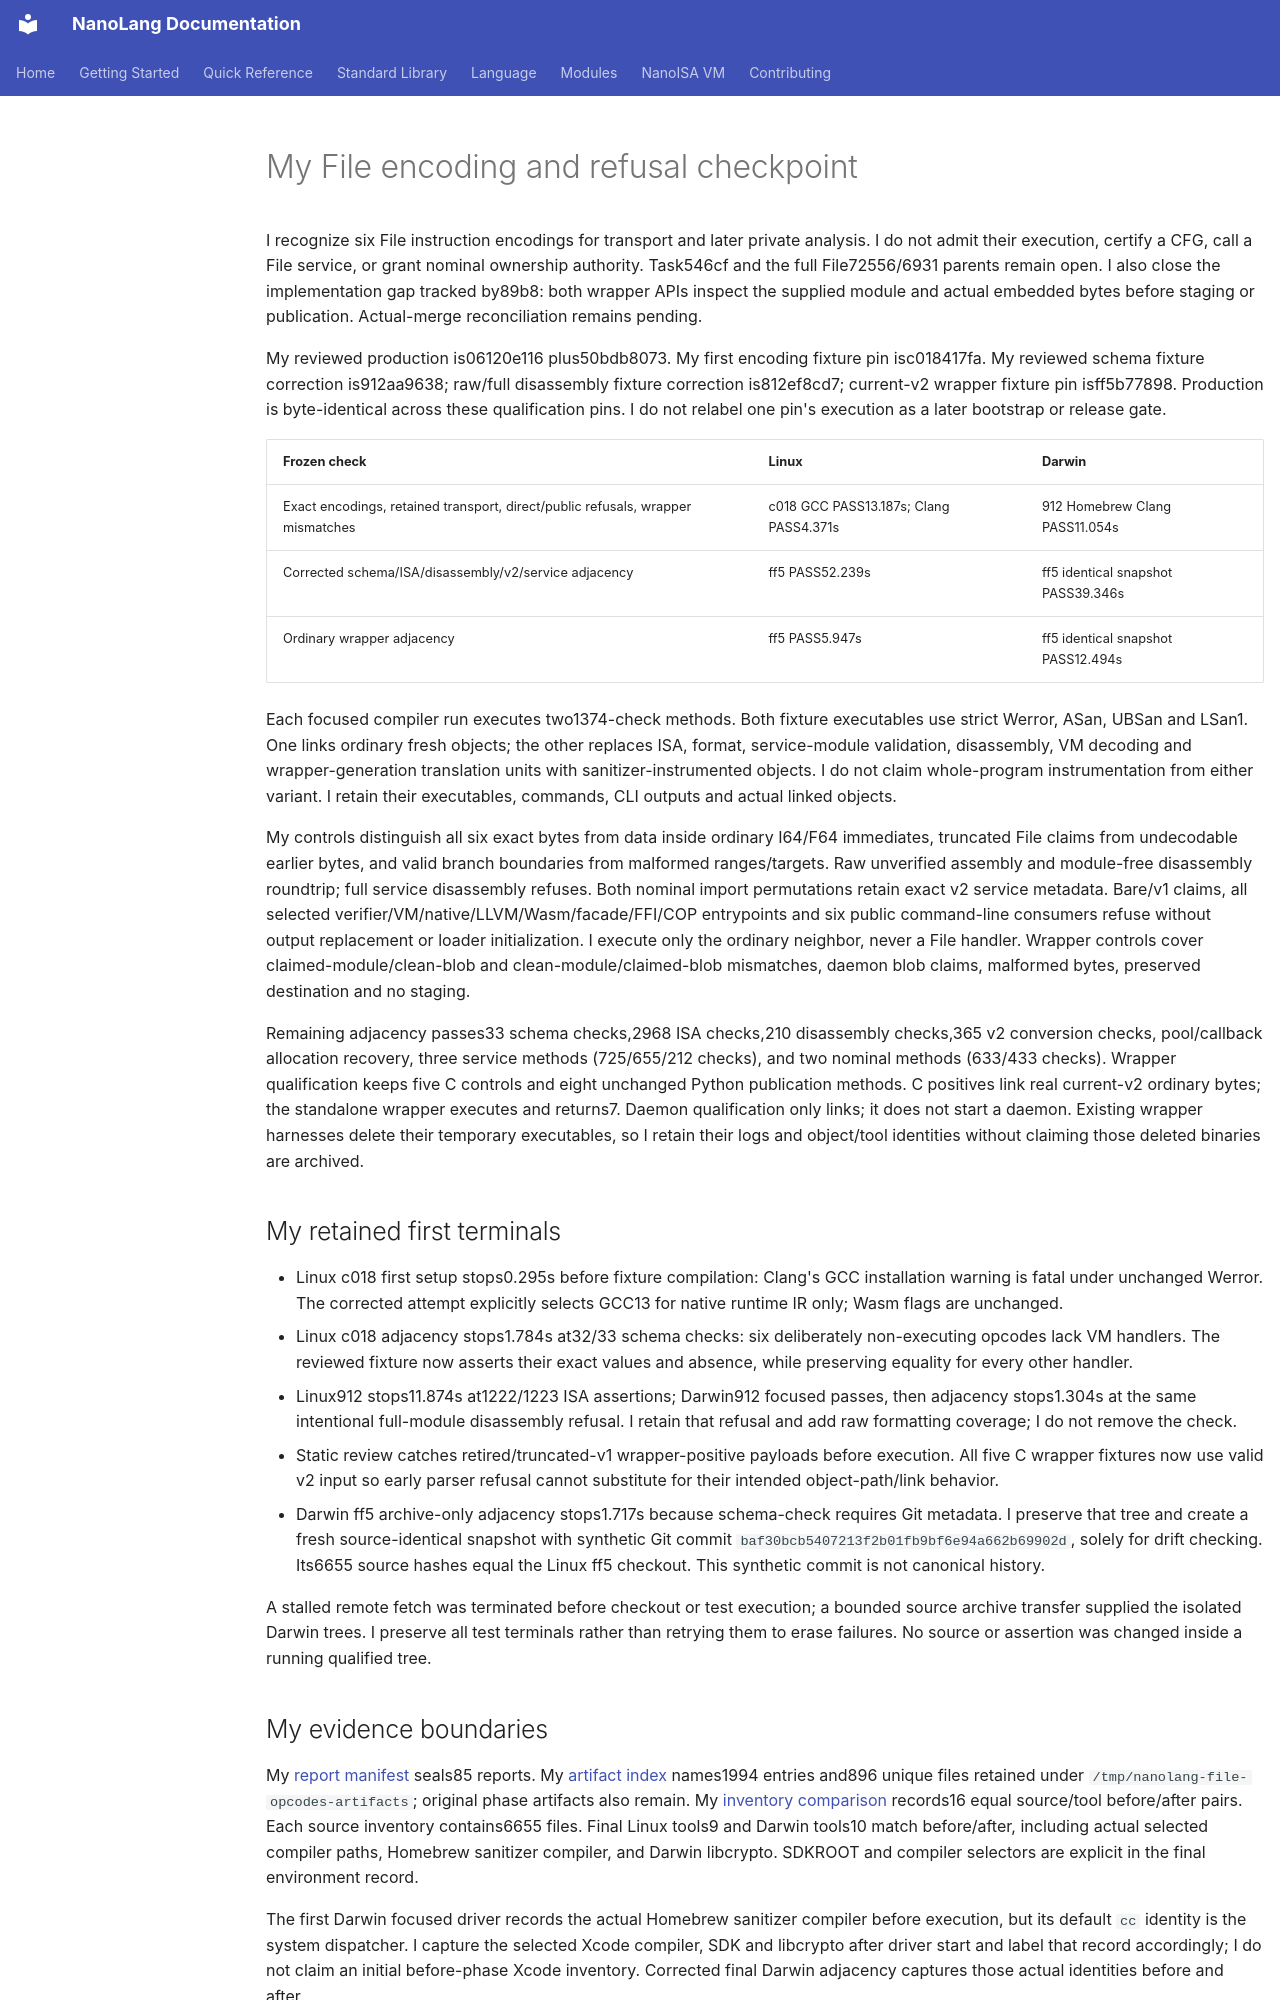

repository: jordanhubbard/nanolang · page: evidence/file-opcode-encoding/index.html · generator: mkdocs

# My File encoding and refusal checkpoint

I recognize six File instruction encodings for transport and later private analysis. I do not admit their execution, certify a CFG, call a File service, or grant nominal ownership authority. Task546cf and the full File72556/6931 parents remain open. I also close the implementation gap tracked by89b8: both wrapper APIs inspect the supplied module and actual embedded bytes before staging or publication. Actual-merge reconciliation remains pending.

My reviewed production is06120e116 plus50bdb8073. My first encoding fixture pin isc018417fa. My reviewed schema fixture correction is912aa9638; raw/full disassembly fixture correction is812ef8cd7; current-v2 wrapper fixture pin isff5b77898. Production is byte-identical across these qualification pins. I do not relabel one pin's execution as a later bootstrap or release gate.

| Frozen check | Linux | Darwin |
|---|---|---|
| Exact encodings, retained transport, direct/public refusals, wrapper mismatches | c018 GCC PASS13.187s; Clang PASS4.371s | 912 Homebrew Clang PASS11.054s |
| Corrected schema/ISA/disassembly/v2/service adjacency | ff5 PASS52.239s | ff5 identical snapshot PASS39.346s |
| Ordinary wrapper adjacency | ff5 PASS5.947s | ff5 identical snapshot PASS12.494s |

Each focused compiler run executes two1374-check methods. Both fixture executables use strict Werror, ASan, UBSan and LSan1. One links ordinary fresh objects; the other replaces ISA, format, service-module validation, disassembly, VM decoding and wrapper-generation translation units with sanitizer-instrumented objects. I do not claim whole-program instrumentation from either variant. I retain their executables, commands, CLI outputs and actual linked objects.

My controls distinguish all six exact bytes from data inside ordinary I64/F64 immediates, truncated File claims from undecodable earlier bytes, and valid branch boundaries from malformed ranges/targets. Raw unverified assembly and module-free disassembly roundtrip; full service disassembly refuses. Both nominal import permutations retain exact v2 service metadata. Bare/v1 claims, all selected verifier/VM/native/LLVM/Wasm/facade/FFI/COP entrypoints and six public command-line consumers refuse without output replacement or loader initialization. I execute only the ordinary neighbor, never a File handler. Wrapper controls cover claimed-module/clean-blob and clean-module/claimed-blob mismatches, daemon blob claims, malformed bytes, preserved destination and no staging.

Remaining adjacency passes33 schema checks,2968 ISA checks,210 disassembly checks,365 v2 conversion checks, pool/callback allocation recovery, three service methods (725/655/212 checks), and two nominal methods (633/433 checks). Wrapper qualification keeps five C controls and eight unchanged Python publication methods. C positives link real current-v2 ordinary bytes; the standalone wrapper executes and returns7. Daemon qualification only links; it does not start a daemon. Existing wrapper harnesses delete their temporary executables, so I retain their logs and object/tool identities without claiming those deleted binaries are archived.

## My retained first terminals

- Linux c018 first setup stops0.295s before fixture compilation: Clang's GCC installation warning is fatal under unchanged Werror. The corrected attempt explicitly selects GCC13 for native runtime IR only; Wasm flags are unchanged.
- Linux c018 adjacency stops1.784s at32/33 schema checks: six deliberately non-executing opcodes lack VM handlers. The reviewed fixture now asserts their exact values and absence, while preserving equality for every other handler.
- Linux912 stops11.874s at1222/1223 ISA assertions; Darwin912 focused passes, then adjacency stops1.304s at the same intentional full-module disassembly refusal. I retain that refusal and add raw formatting coverage; I do not remove the check.
- Static review catches retired/truncated-v1 wrapper-positive payloads before execution. All five C wrapper fixtures now use valid v2 input so early parser refusal cannot substitute for their intended object-path/link behavior.
- Darwin ff5 archive-only adjacency stops1.717s because schema-check requires Git metadata. I preserve that tree and create a fresh source-identical snapshot with synthetic Git commit `baf30bcb5407213f2b01fb9bf6e94a662b69902d`, solely for drift checking. Its6655 source hashes equal the Linux ff5 checkout. This synthetic commit is not canonical history.

A stalled remote fetch was terminated before checkout or test execution; a bounded source archive transfer supplied the isolated Darwin trees. I preserve all test terminals rather than retrying them to erase failures. No source or assertion was changed inside a running qualified tree.
